7-way image classification set "data" from GitHub (htthao12/benhcay); label vocabulary: anthracnose, aphids, healthy, powdery mildew, rust, scorch sunburn, yellowing wilt.

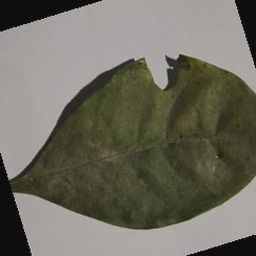
Label: aphids

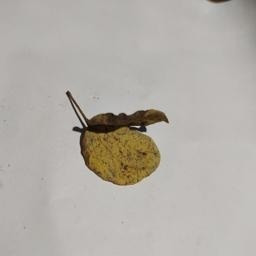
Label: yellowing wilt

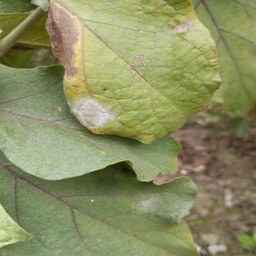
Label: powdery mildew

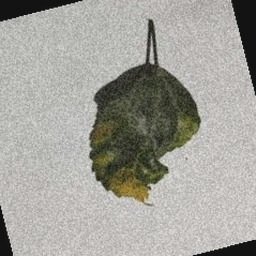
Label: scorch sunburn

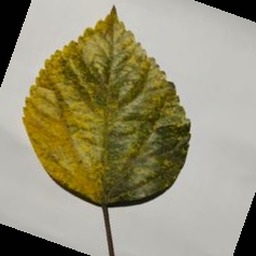
Label: anthracnose

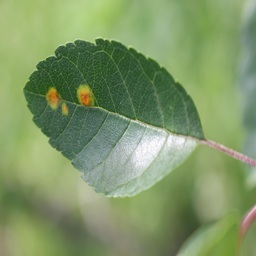
Label: rust
